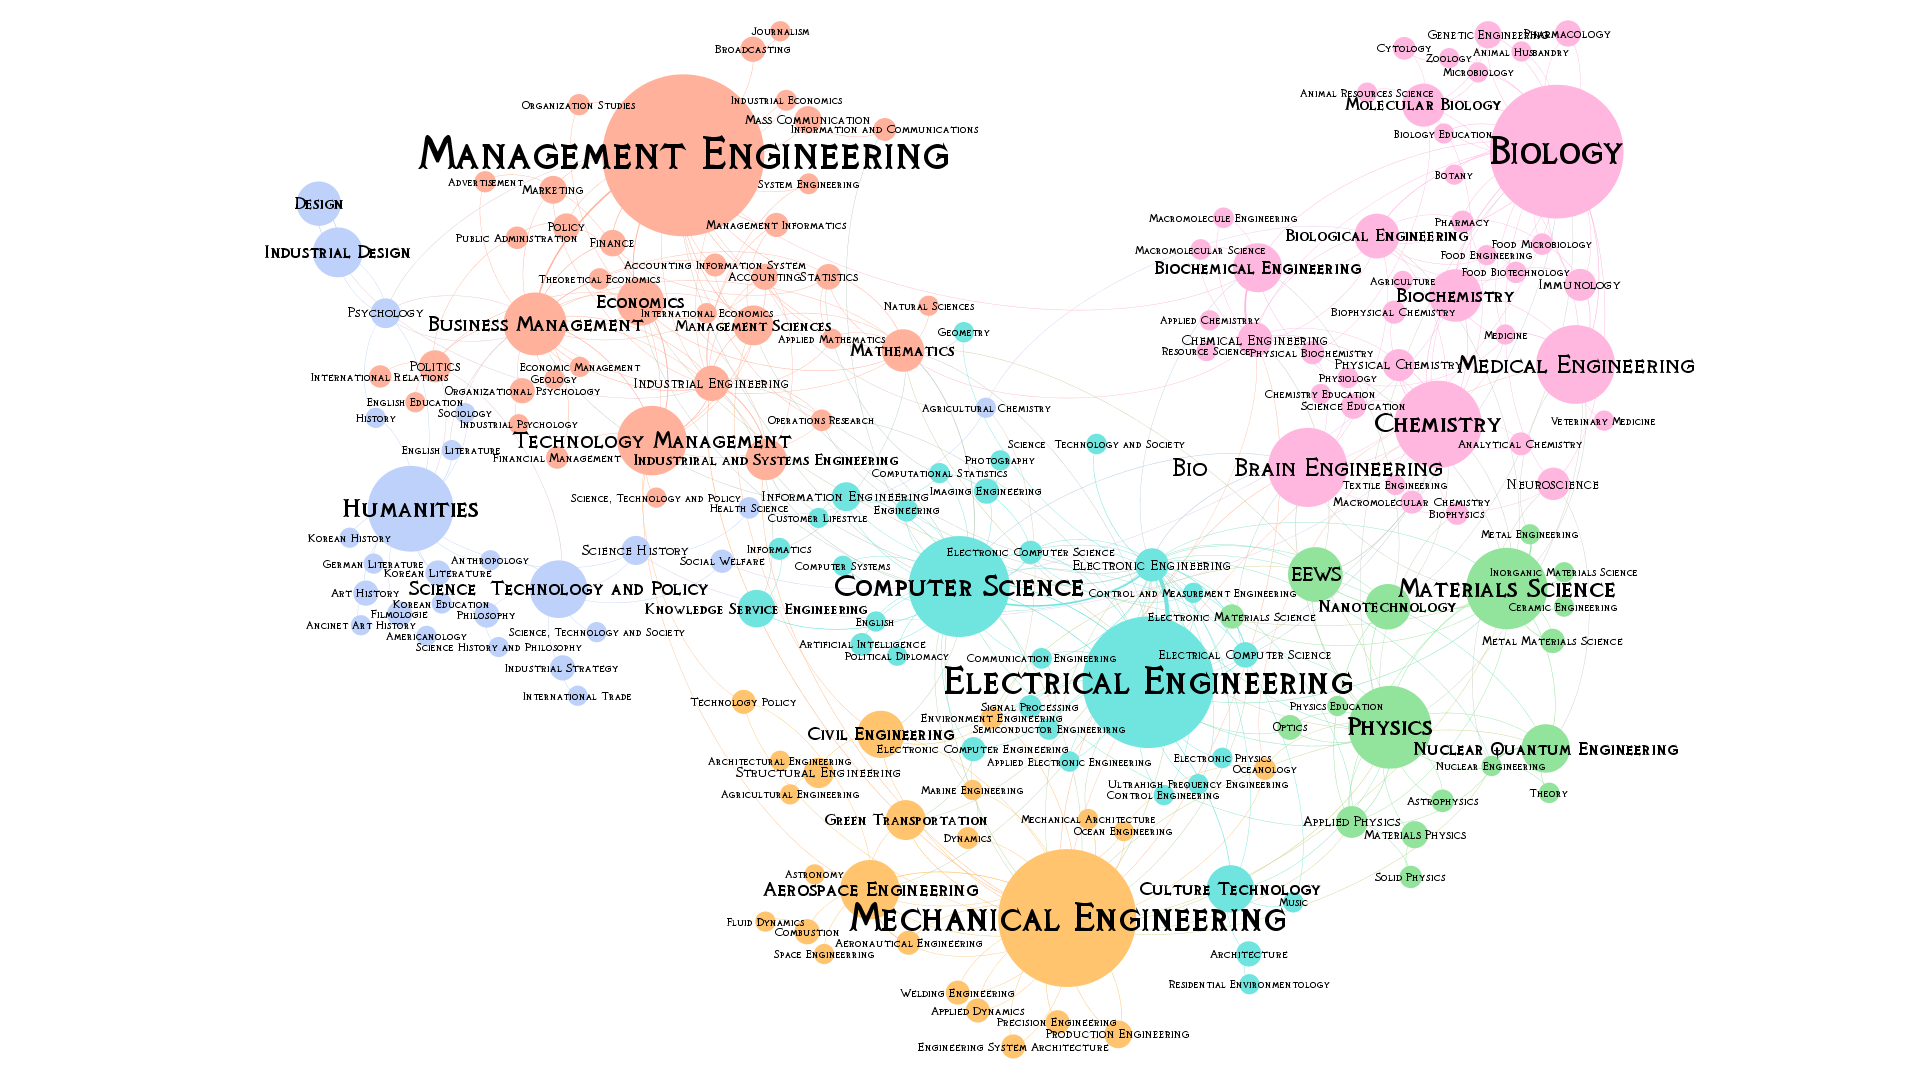

The file beside this chart, header and first rows:
source, target, weight
Computer Systems, Computer Science, 1
Operations Research, Management Engineering, 1
Operations Research, Electrical Engineering, 1
Operations Research, Technology Management, 1
Animal Husbandry, Animal Husbandry, 1
Animal Husbandry, Biology, 1
Civil Engineering, Civil Engineering, 36
Civil Engineering, Management Sciences, 1
Civil Engineering, Mechanical Engineering, 1
Architectural Engineering, Structural Engineering, 1
Architecture, Culture Technology, 1
Management Engineering, Management Engineering, 1
Management Sciences, Management Engineering, 4
Management Sciences, Management Sciences, 3
Management Sciences, Management Informatics, 1
Management Sciences, Mathematics, 1
Management Sciences, Accounting Information System, 1
Management Sciences, Technology Management, 1
Management Informatics, Management Engineering, 3
Business Management, Management Engineering, 17
Business Management, Business Management, 28
Business Management, Economics, 1
Business Management, Advertisement, 1
Business Management, Finance, 4
Business Management, Marketing, 1
Business Management, Industrial Engineering, 2
Business Management, Mathematics, 1
Business Management, Psychology, 1
Business Management, Financial Management, 2
Business Management, Statistics, 1
Business Management, Accounting, 2
Business Management, Technology Management, 5
Business Management, Industriral and Systems Engineering, 1
Economic Management, Business Management, 1
Economics, Management Engineering, 8
Economics, Management Sciences, 1
Economics, Business Management, 3
Economics, Economics, 15
Economics, Theoretical Economics, 1
Economics, Organization Studies, 1
Economics, Technology Management, 8
Economics, Industriral and Systems Engineering, 1
Computational Statistics, Computational Statistics, 2
Computational Statistics, Computer Science, 1
Computational Statistics, Electronic Computer Science, 2
Computational Statistics, Information Engineering, 1
Computational Statistics, Statistics, 1
Ancinet Art History, Art History, 1
Macromolecule Engineering, Biochemical Engineering, 1
Macromolecular Science, Biochemical Engineering, 1
Macromolecular Chemistry, Chemistry, 1
Solid Physics, Materials Physics, 1
Engineering, Computer Science, 1
Engineering System Architecture, Mechanical Engineering, 1
Science Education, Chemistry, 1
Science, Technology and Policy, Technology Management, 1
Science, Technology and Society, Science  Technology and Policy, 1
Science History, Science  Technology and Policy, 1
Science History, Science History, 1
Science History, Humanities, 1
... 458 more rows
